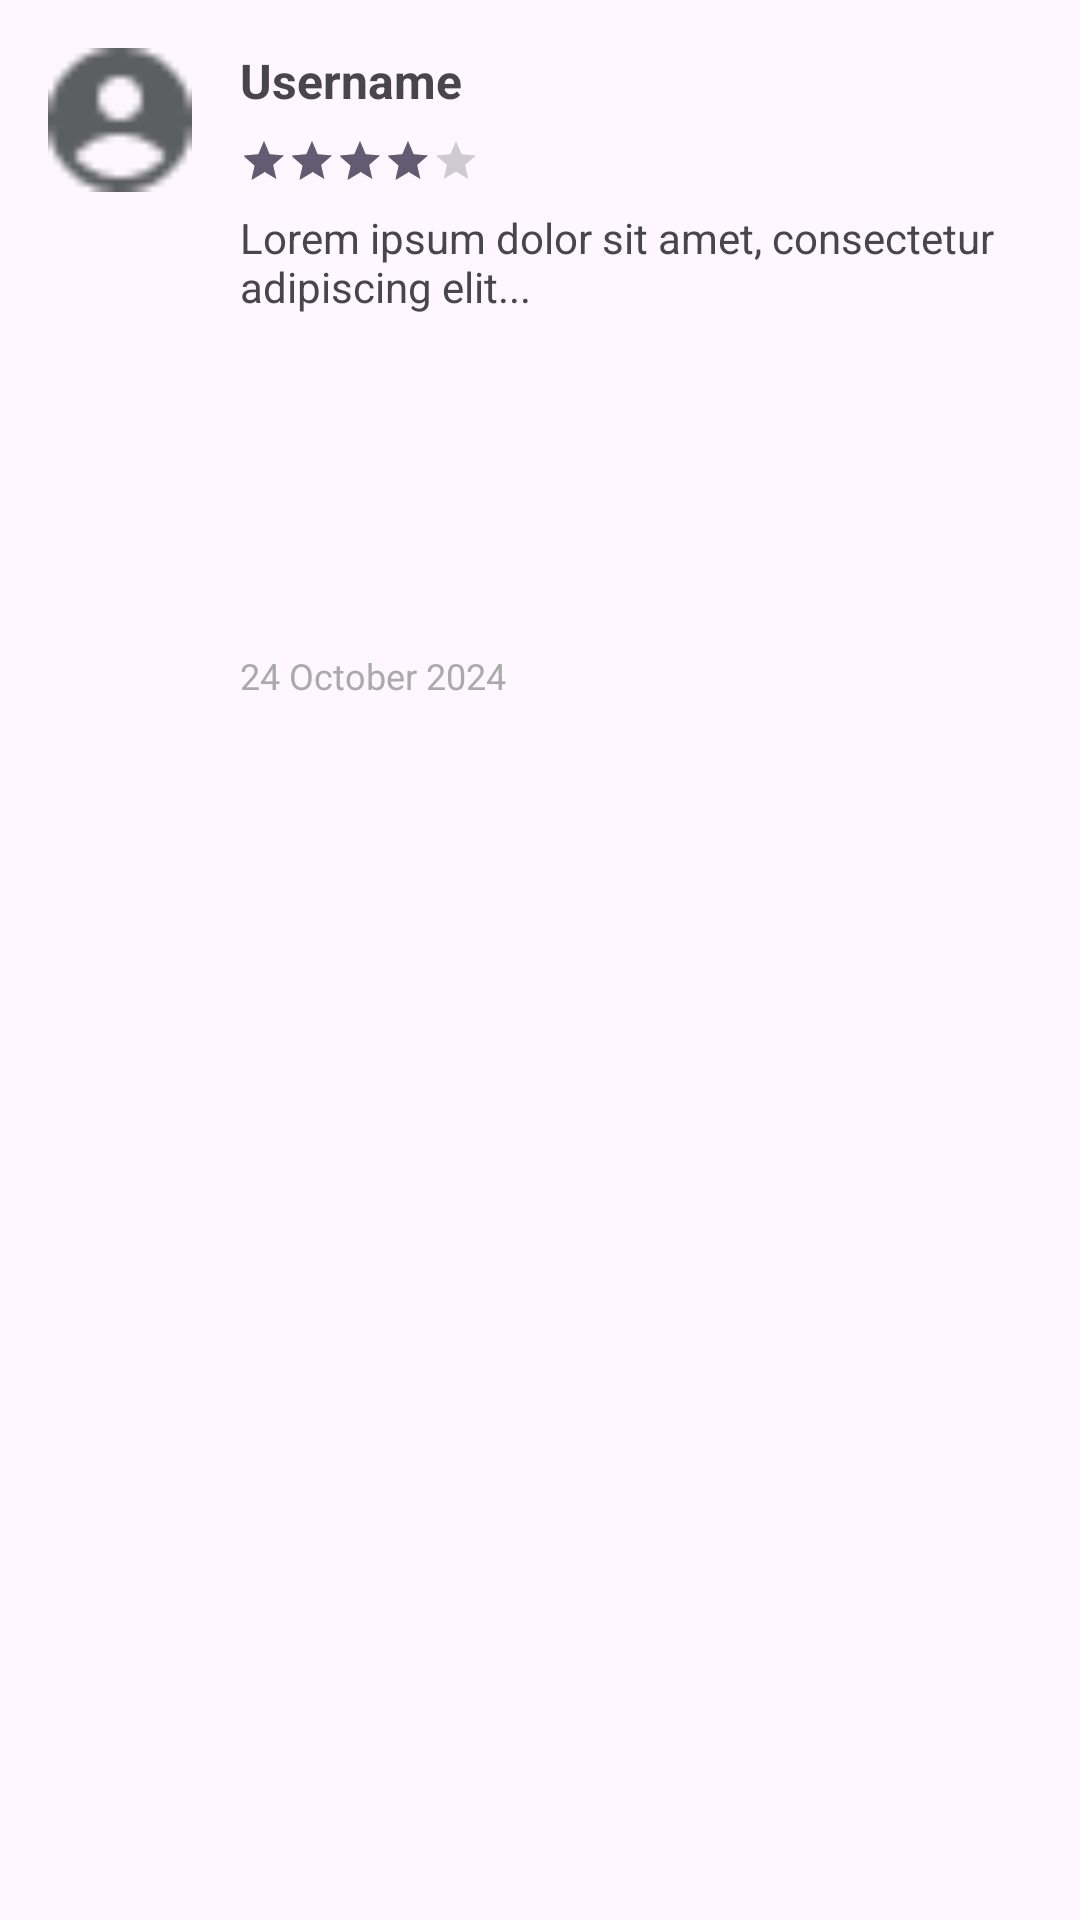

Write the Android layout XML for this screen, with the resource values it uses.
<!-- AndroidManifest.xml: application theme Theme.Mymushroomf -->
<!-- res/layout/review_item.xml -->
<?xml version="1.0" encoding="utf-8"?>
<androidx.constraintlayout.widget.ConstraintLayout xmlns:android="http://schemas.android.com/apk/res/android"
    android:layout_width="match_parent"
    android:layout_height="match_parent"
    xmlns:app="http://schemas.android.com/apk/res-auto">

    <LinearLayout
        xmlns:android="http://schemas.android.com/apk/res/android"
        android:layout_width="match_parent"
        android:layout_height="wrap_content"
        android:orientation="horizontal"
        android:padding="16dp"
        app:layout_constraintTop_toTopOf="parent">

        <ImageView
            android:layout_width="48dp"
            android:layout_height="48dp"
            android:src="@drawable/profile_pic"
            android:layout_marginEnd="16dp"
            android:contentDescription="Profile Image" />

        <LinearLayout
            android:layout_width="0dp"
            android:layout_height="wrap_content"
            android:layout_weight="1"
            android:orientation="vertical">

            <TextView
                android:layout_width="wrap_content"
                android:layout_height="wrap_content"
                android:text="Username"
                android:textStyle="bold"
                android:textSize="16sp" />

            <LinearLayout
                android:layout_width="wrap_content"
                android:layout_height="wrap_content"
                android:orientation="horizontal"
                android:layout_marginTop="4dp">

                <RatingBar
                    android:id="@+id/ratingBar"
                    android:layout_width="wrap_content"
                    android:layout_height="wrap_content"
                    android:numStars="5"
                    android:stepSize="0.5"
                    android:rating="4.0"
                    style="?android:attr/ratingBarStyleSmall"
                    android:layout_marginTop="4dp"/>

            </LinearLayout>

            <TextView
                android:id="@+id/review_comment"
                android:layout_width="wrap_content"
                android:layout_height="wrap_content"
                android:text="Lorem ipsum dolor sit amet, consectetur adipiscing elit..."
                android:textSize="14sp"
                android:layout_marginTop="8dp" />

            <ImageView
                android:id="@+id/review_image"
                android:layout_width="100dp"
                android:layout_height="100dp"
                android:layout_marginTop="8dp"
                android:scaleType="centerCrop"
                android:contentDescription="@string/review_image" />

            <TextView
                android:layout_width="wrap_content"
                android:layout_height="wrap_content"
                android:text="24 October 2024"
                android:textSize="12sp"
                android:textColor="@android:color/darker_gray"
                android:layout_marginTop="4dp" />
        </LinearLayout>

    </LinearLayout>


</androidx.constraintlayout.widget.ConstraintLayout>
<!-- resources referenced by this layout -->
<resources>
  <!-- drawable profile_pic: png bitmap (drawable, 811 bytes) -->
  <string name="review_image">Gambar ulasan pembeli</string>
  <style name="Theme.Mymushroomf" parent="Base.Theme.Mymushroomf" />
  <style name="Base.Theme.Mymushroomf" parent="Theme.Material3.DayNight.NoActionBar">
          
          
      </style>
</resources>
